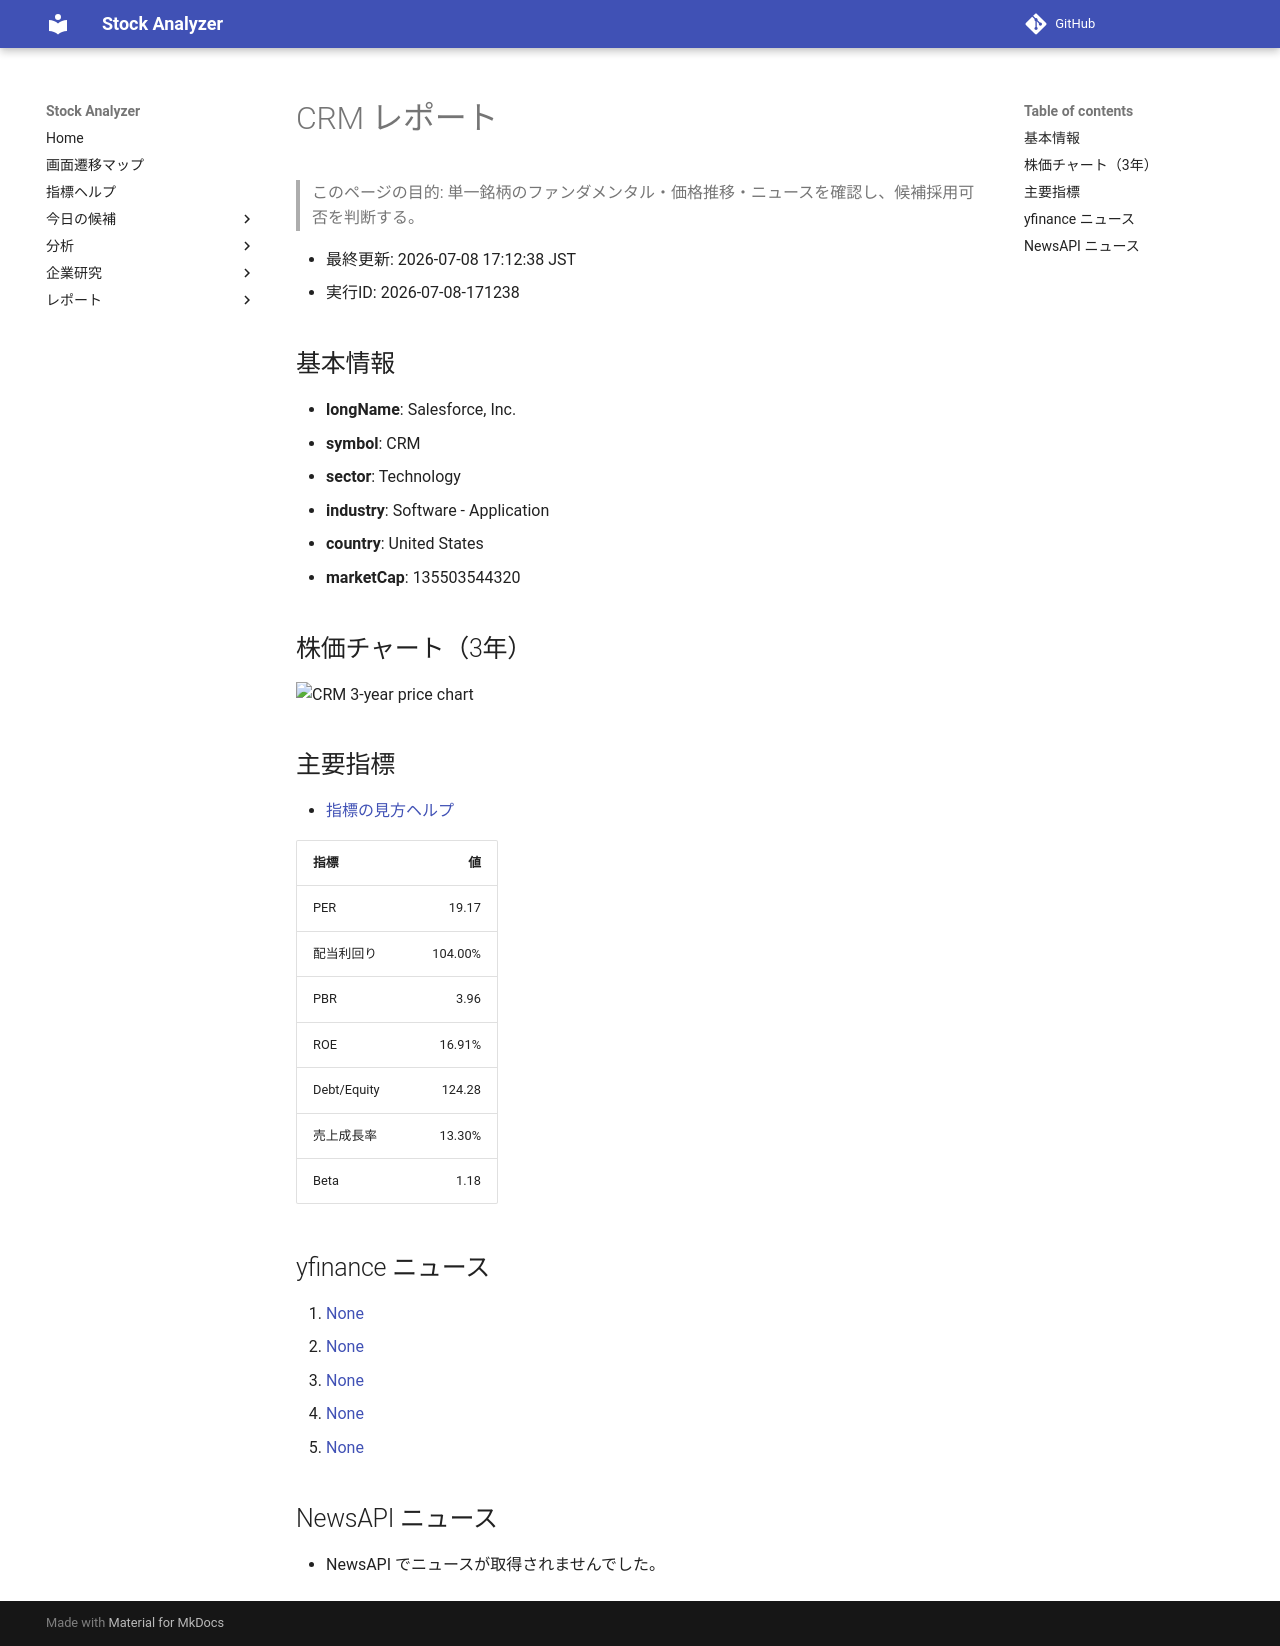

repository: Yumi-note/Making-APP · page: reports/2026-07-08/171238/CRM/index.html · generator: mkdocs

# CRM レポート

> このページの目的: 単一銘柄のファンダメンタル・価格推移・ニュースを確認し、候補採用可否を判断する。

- 最終更新: 2026-07-08 17:12:38 JST
- 実行ID: 2026-07-08-171238

## 基本情報

- **longName**: Salesforce, Inc.
- **symbol**: CRM
- **sector**: Technology
- **industry**: Software - Application
- **country**: United States
- **marketCap**: 135503544320

## 株価チャート（3年）

![CRM 3-year price chart](CRM_3y.png)

## 主要指標

- [指標の見方ヘルプ](../../../../indicators.md)

| 指標 | 値 |
|---|---:|
| PER | 19.17 |
| 配当利回り | 104.00% |
| PBR | 3.96 |
| ROE | 16.91% |
| Debt/Equity | 124.28 |
| 売上成長率 | 13.30% |
| Beta | 1.18 |

## yfinance ニュース

1. [None](None)
2. [None](None)
3. [None](None)
4. [None](None)
5. [None](None)

## NewsAPI ニュース

- NewsAPI でニュースが取得されませんでした。
